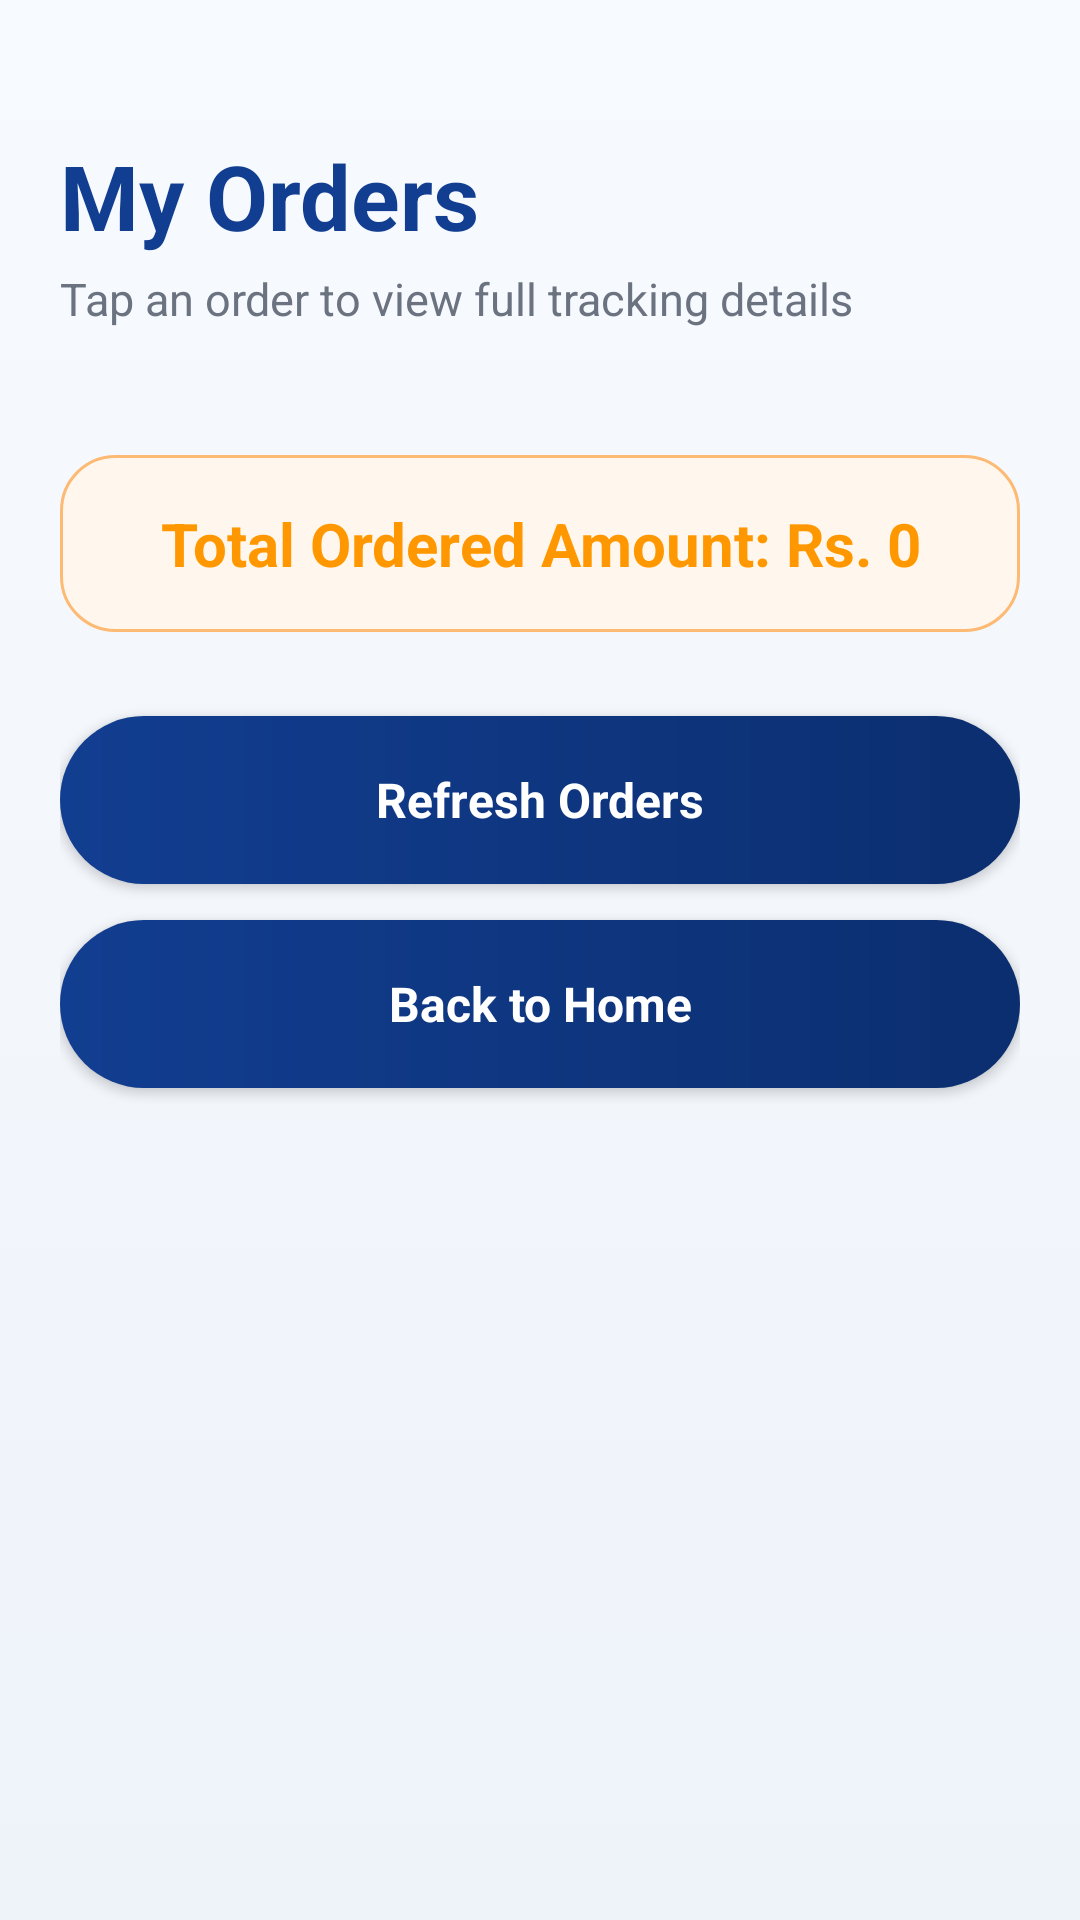

The Android layout XML behind this screen, and the referenced resources:
<!-- AndroidManifest.xml: application theme Theme.PrintXpress -->
<!-- res/layout/activity_cart.xml -->
<?xml version="1.0" encoding="utf-8"?>
<ScrollView xmlns:android="http://schemas.android.com/apk/res/android"
    android:layout_width="match_parent"
    android:layout_height="match_parent"
    android:background="@drawable/bg_home_screen">

    <LinearLayout
        android:layout_width="match_parent"
        android:layout_height="wrap_content"
        android:orientation="vertical"
        android:padding="20dp">

        <TextView
            android:layout_width="match_parent"
            android:layout_height="wrap_content"
            android:text="My Orders"
            android:textSize="30sp"
            android:textStyle="bold"
            android:textColor="@color/px_primary"
            android:layout_marginTop="25dp" />

        <TextView
            android:layout_width="match_parent"
            android:layout_height="wrap_content"
            android:text="Tap an order to view full tracking details"
            android:textSize="15sp"
            android:textColor="@color/px_muted"
            android:layout_marginTop="4dp" />

        <LinearLayout
            android:id="@+id/ordersContainer"
            android:layout_width="match_parent"
            android:layout_height="wrap_content"
            android:orientation="vertical"
            android:layout_marginTop="20dp" />

        <TextView
            android:id="@+id/tvCartTotal"
            android:layout_width="match_parent"
            android:layout_height="wrap_content"
            android:text="Total Ordered Amount: Rs. 0"
            android:textSize="20sp"
            android:textStyle="bold"
            android:textColor="#FF9800"
            android:gravity="center"
            android:padding="16dp"
            android:background="@drawable/bg_total_card"
            android:layout_marginTop="22dp" />

        <Button
            android:id="@+id/btnRefreshOrders"
            android:layout_width="match_parent"
            android:layout_height="56dp"
            android:text="Refresh Orders"
            android:textAllCaps="false"
            android:textColor="@color/white"
            android:textSize="16sp"
            android:textStyle="bold"
            android:background="@drawable/bg_primary_button"
            android:layout_marginTop="28dp" />

        <Button
            android:id="@+id/btnBackHomeCart"
            android:layout_width="match_parent"
            android:layout_height="56dp"
            android:text="Back to Home"
            android:textAllCaps="false"
            android:textColor="@color/white"
            android:textSize="16sp"
            android:textStyle="bold"
            android:background="@drawable/bg_primary_button"
            android:layout_marginTop="12dp"
            android:layout_marginBottom="25dp" />

    </LinearLayout>
</ScrollView>
<!-- resources referenced by this layout -->
<resources>
  <color name="px_muted">#6B7280</color>
  <color name="px_primary">#123E91</color>
  <color name="white">#FFFFFFFF</color>
  <!-- drawable bg_home_screen (drawable) -->
  <?xml version="1.0" encoding="utf-8"?>
  <shape xmlns:android="http://schemas.android.com/apk/res/android">
      <gradient
          android:startColor="#F7FAFF"
          android:centerColor="#F3F6FB"
          android:endColor="#EEF3FA"
          android:angle="270" />
  </shape>
  <!-- drawable bg_primary_button (drawable) -->
  <?xml version="1.0" encoding="utf-8"?>
  <shape xmlns:android="http://schemas.android.com/apk/res/android">
      <gradient
          android:startColor="#123E91"
          android:endColor="#0B2E6F"
          android:angle="0" />
      <corners android:radius="30dp" />
  </shape>
  <!-- drawable bg_total_card (drawable) -->
  <?xml version="1.0" encoding="utf-8"?>
  <shape xmlns:android="http://schemas.android.com/apk/res/android">
      <solid android:color="#FFF7ED" />
      <corners android:radius="18dp" />
      <stroke android:width="1dp" android:color="#FDBA74" />
  </shape>
  <style name="Theme.PrintXpress" parent="Base.Theme.PrintXpress" />
  <style name="Base.Theme.PrintXpress" parent="Theme.MaterialComponents.DayNight.NoActionBar">
          <item name="colorPrimary">#123E91</item>
          <item name="colorPrimaryVariant">#0B3D91</item>
          <item name="colorOnPrimary">#FFFFFF</item>
  
          <item name="android:fontFamily">sans-serif</item>
          <item name="fontFamily">sans-serif</item>
  
          <item name="android:windowLightStatusBar">true</item>
          <item name="android:statusBarColor">#F5F7FB</item>
          <item name="android:navigationBarColor">#F5F7FB</item>
  
          <item name="android:windowAnimationStyle">@style/PrintXpressActivityAnimation</item>
      </style>
  <style name="PrintXpressActivityAnimation">
          <item name="android:activityOpenEnterAnimation">@anim/slide_in_right</item>
          <item name="android:activityOpenExitAnimation">@anim/slide_out_left</item>
          <item name="android:activityCloseEnterAnimation">@anim/slide_in_left</item>
          <item name="android:activityCloseExitAnimation">@anim/slide_out_right</item>
      </style>
</resources>
